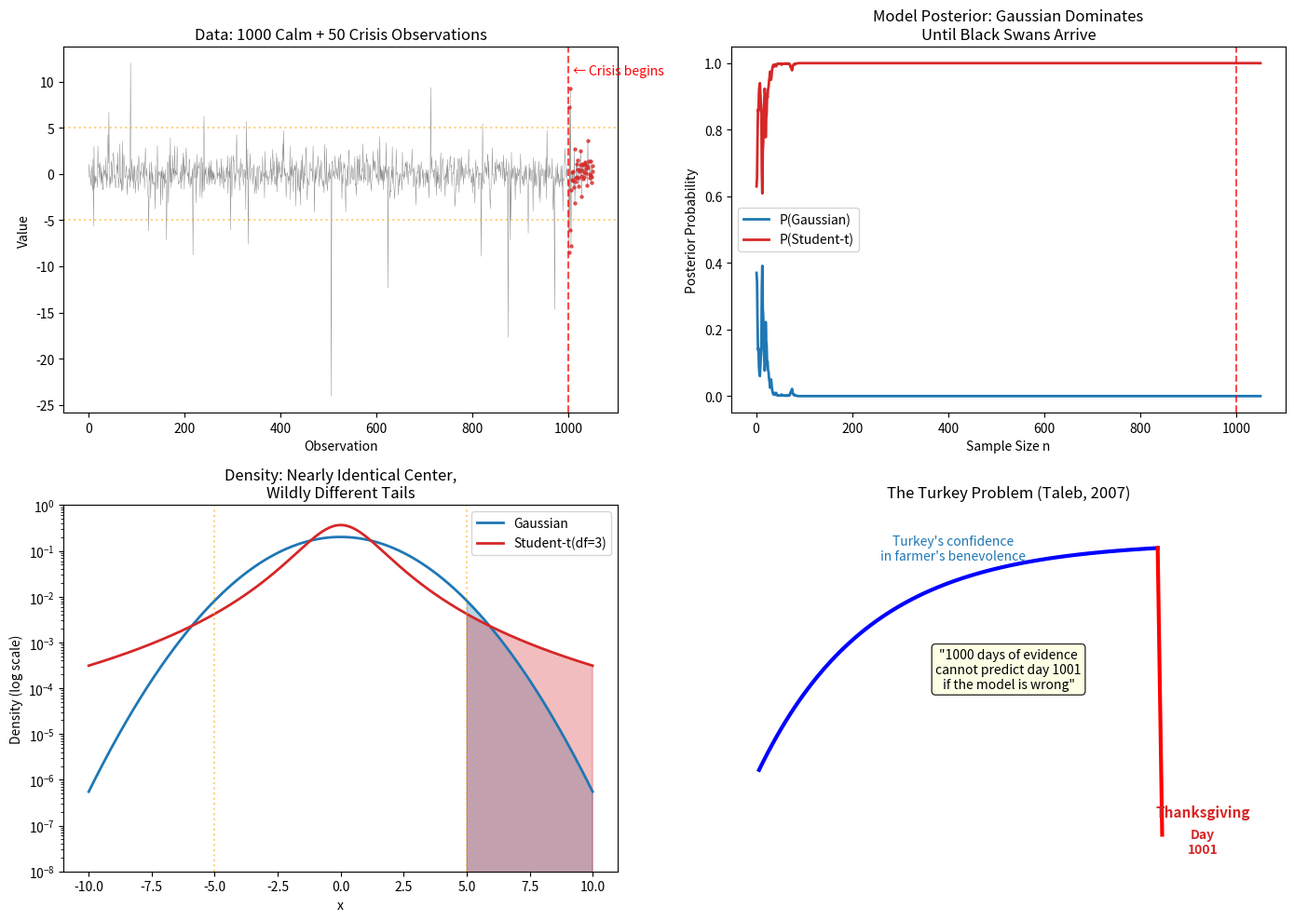

The matplotlib source for this figure: (Note: this script raises an exception after producing the figure.)
"""
Example 7: Black Swans — Tail Risk and the Illusion of Stability
==================================================================

Demonstrates: When rare, high-impact events are absent from historical data,
Bayesian updating produces overconfident beliefs about system stability.

Scenario: Modeling financial returns
  - True model: heavy-tailed (Student-t, df=3 → occasional extreme events)
  - Agent's model: Gaussian (light-tailed → extreme events are "impossible")
  - For 95% of observations, both models look identical
  - But the Gaussian model dramatically underestimates tail risk

After 1000 calm observations, the Bayesian agent is VERY confident
in the Gaussian model — then a "black swan" arrives.

"The turkey is fed for 1000 days and becomes more and more confident
 that the farmer loves it — until Thanksgiving." — Taleb (2007)
"""

import numpy as np
import matplotlib.pyplot as plt
from scipy.stats import norm, t as student_t

np.random.seed(2008)  # the year of the financial crisis


# --- True DGP: Student-t with df=3 (heavy tails) ---
true_df = 3
true_scale = 1.0

# Gaussian model (agent's model)
# Both have similar center behavior but wildly different tails

n_calm = 1000    # calm period
n_crisis = 50    # crisis period with tail events

# Generate calm data (most draws from t(3) look Gaussian-ish)
data_calm = student_t.rvs(df=true_df, scale=true_scale, size=n_calm)
# Force a crisis: last 50 points include extreme events
data_crisis = student_t.rvs(df=true_df, scale=true_scale, size=n_crisis)
# Inject some truly extreme values (7-10 sigma events)
data_crisis[:5] = np.array([-8.5, 7.2, -6.1, 9.3, -7.8])

data = np.concatenate([data_calm, data_crisis])
n_total = len(data)

# --- Bayesian model comparison: Gaussian vs Student-t ---
# We compare two models by cumulative log-likelihood

cumul_ll_gaussian = np.zeros(n_total)
cumul_ll_studentt = np.zeros(n_total)

# For Gaussian, we use sigma = estimated from first 100 points
sigma_est = np.std(data[:100])

for i in range(n_total):
    cumul_ll_gaussian[i] = (cumul_ll_gaussian[i-1] if i > 0 else 0) + \
                            norm.logpdf(data[i], 0, sigma_est)
    cumul_ll_studentt[i] = (cumul_ll_studentt[i-1] if i > 0 else 0) + \
                            student_t.logpdf(data[i], df=true_df, scale=true_scale)

# Posterior (equal priors)
log_post_gauss = cumul_ll_gaussian
log_post_studt = cumul_ll_studentt

posterior_gaussian = np.zeros(n_total)
posterior_studentt = np.zeros(n_total)

for i in range(n_total):
    mx = max(log_post_gauss[i], log_post_studt[i])
    denom = mx + np.log(np.exp(log_post_gauss[i] - mx) +
                         np.exp(log_post_studt[i] - mx))
    posterior_gaussian[i] = np.exp(log_post_gauss[i] - denom)
    posterior_studentt[i] = np.exp(log_post_studt[i] - denom)

# --- Tail probability comparison ---
# P(|X| > 5) under each model
threshold = 5
p_tail_gaussian = 2 * norm.sf(threshold, 0, sigma_est)
p_tail_studentt = 2 * student_t.sf(threshold, df=true_df, scale=true_scale)

# Count actual exceedances
n_exceed = np.sum(np.abs(data) > threshold)

print("=" * 70)
print("EXAMPLE 7: Black Swans — Tail Risk and Stability Illusion")
print(f"True model: Student-t(df={true_df})   [HEAVY TAILS]")
print(f"Agent model: Gaussian(σ={sigma_est:.2f})   [LIGHT TAILS]")
print("=" * 70)

print(f"\nTail probability P(|X| > {threshold}):")
print(f"  Gaussian model:  {p_tail_gaussian:.2e}  (≈ 1 in {1/p_tail_gaussian:.0f})")
print(f"  Student-t model: {p_tail_studentt:.2e}  (≈ 1 in {1/p_tail_studentt:.0f})")
print(f"  Ratio: Student-t is {p_tail_studentt/p_tail_gaussian:.0f}× more likely to see extremes")
print(f"\n  Actual |X|>{threshold} events in data: {n_exceed}")

print(f"\nPosterior at end of calm period (n={n_calm}):")
print(f"  P(Gaussian) = {posterior_gaussian[n_calm-1]:.6f}")
print(f"  P(Student-t) = {posterior_studentt[n_calm-1]:.6f}")
print(f"  → Agent is VERY confident in Gaussian (wrong!) model")

print(f"\nPosterior after crisis (n={n_total}):")
print(f"  P(Gaussian) = {posterior_gaussian[-1]:.6f}")
print(f"  P(Student-t) = {posterior_studentt[-1]:.6f}")
if posterior_studentt[-1] > 0.5:
    print(f"  → Crisis eventually corrects the belief (but damage is done)")
else:
    print(f"  → Gaussian model STILL dominates despite extreme events!")

print("\n>>> During calm periods, Gaussian and heavy-tailed models look the same.")
print(">>> Bayesian updating concentrates on the simpler Gaussian model.")
print(">>> Tail risk is systematically underestimated — until catastrophe.")

# --- Visualization ---
fig, axes = plt.subplots(2, 2, figsize=(14, 10))

# Top-left: data with crisis highlighted
ax = axes[0][0]
ax.plot(range(1, n_total + 1), data, "k-", lw=0.3, alpha=0.5)
ax.scatter(range(n_calm + 1, n_total + 1), data[n_calm:],
           c="#d62728", s=5, alpha=0.7, zorder=5)
ax.axvline(x=n_calm, color="red", ls="--", lw=1.5, alpha=0.7)
ax.text(n_calm + 10, max(data) * 0.9, "← Crisis begins", color="red",
        fontsize=10)
ax.axhline(y=threshold, color="orange", ls=":", alpha=0.5)
ax.axhline(y=-threshold, color="orange", ls=":", alpha=0.5)
ax.set_xlabel("Observation")
ax.set_ylabel("Value")
ax.set_title("Data: 1000 Calm + 50 Crisis Observations")

# Top-right: posterior evolution
ax = axes[0][1]
steps = np.arange(1, n_total + 1)
ax.plot(steps, posterior_gaussian, color="#1f77b4", lw=2, label="P(Gaussian)")
ax.plot(steps, posterior_studentt, color="#d62728", lw=2, label="P(Student-t)")
ax.axvline(x=n_calm, color="red", ls="--", lw=1.5, alpha=0.7)
ax.set_xlabel("Sample Size n")
ax.set_ylabel("Posterior Probability")
ax.set_title("Model Posterior: Gaussian Dominates\nUntil Black Swans Arrive")
ax.legend()
ax.set_ylim(-0.05, 1.05)

# Bottom-left: density comparison (log scale to show tails)
ax = axes[1][0]
x_plot = np.linspace(-10, 10, 1000)
ax.semilogy(x_plot, norm.pdf(x_plot, 0, sigma_est), "#1f77b4", lw=2,
            label="Gaussian")
ax.semilogy(x_plot, student_t.pdf(x_plot, df=true_df, scale=true_scale),
            "#d62728", lw=2, label="Student-t(df=3)")
ax.axvline(x=threshold, color="orange", ls=":", alpha=0.5)
ax.axvline(x=-threshold, color="orange", ls=":", alpha=0.5)
ax.fill_between(x_plot[x_plot > threshold],
                norm.pdf(x_plot[x_plot > threshold], 0, sigma_est),
                alpha=0.3, color="#1f77b4")
ax.fill_between(x_plot[x_plot > threshold],
                student_t.pdf(x_plot[x_plot > threshold], df=true_df,
                              scale=true_scale),
                alpha=0.3, color="#d62728")
ax.set_xlabel("x")
ax.set_ylabel("Density (log scale)")
ax.set_title("Density: Nearly Identical Center,\nWildly Different Tails")
ax.legend()
ax.set_ylim(1e-8, 1)

# Bottom-right: "Turkey problem" illustration
ax = axes[1][1]
ax.set_xlim(0, 10)
ax.set_ylim(0, 10)
ax.axis("off")
ax.set_title("The Turkey Problem (Taleb, 2007)", fontsize=12)

# Confidence trajectory
days = np.linspace(0.5, 8.5, 100)
confidence = 1 - np.exp(-days * 0.5)
ax.plot(days[:90], confidence[:90] * 8 + 1, "b-", lw=3)
ax.plot(days[89:91], [confidence[89] * 8 + 1, 1], "r-", lw=3)
ax.text(4, 8.5, "Turkey's confidence\nin farmer's benevolence",
        ha="center", fontsize=10, color="#1f77b4")
ax.text(8.5, 0.5, "Day\n1001", ha="center", fontsize=10,
        color="#d62728", fontweight="bold")
ax.annotate("Thanksgiving", xy=(8.5, 1.5), fontsize=11,
            color="#d62728", fontweight="bold", ha="center")
ax.text(5, 5, "\"1000 days of evidence\ncannot predict day 1001\nif the model is wrong\"",
        ha="center", fontsize=10, style="italic",
        bbox=dict(boxstyle="round", facecolor="lightyellow", alpha=0.8))

plt.tight_layout()
plt.savefig("figures/ex07_black_swans.png", dpi=150, bbox_inches="tight")
plt.close()
print("\n[Figure saved to figures/ex07_black_swans.png]")
